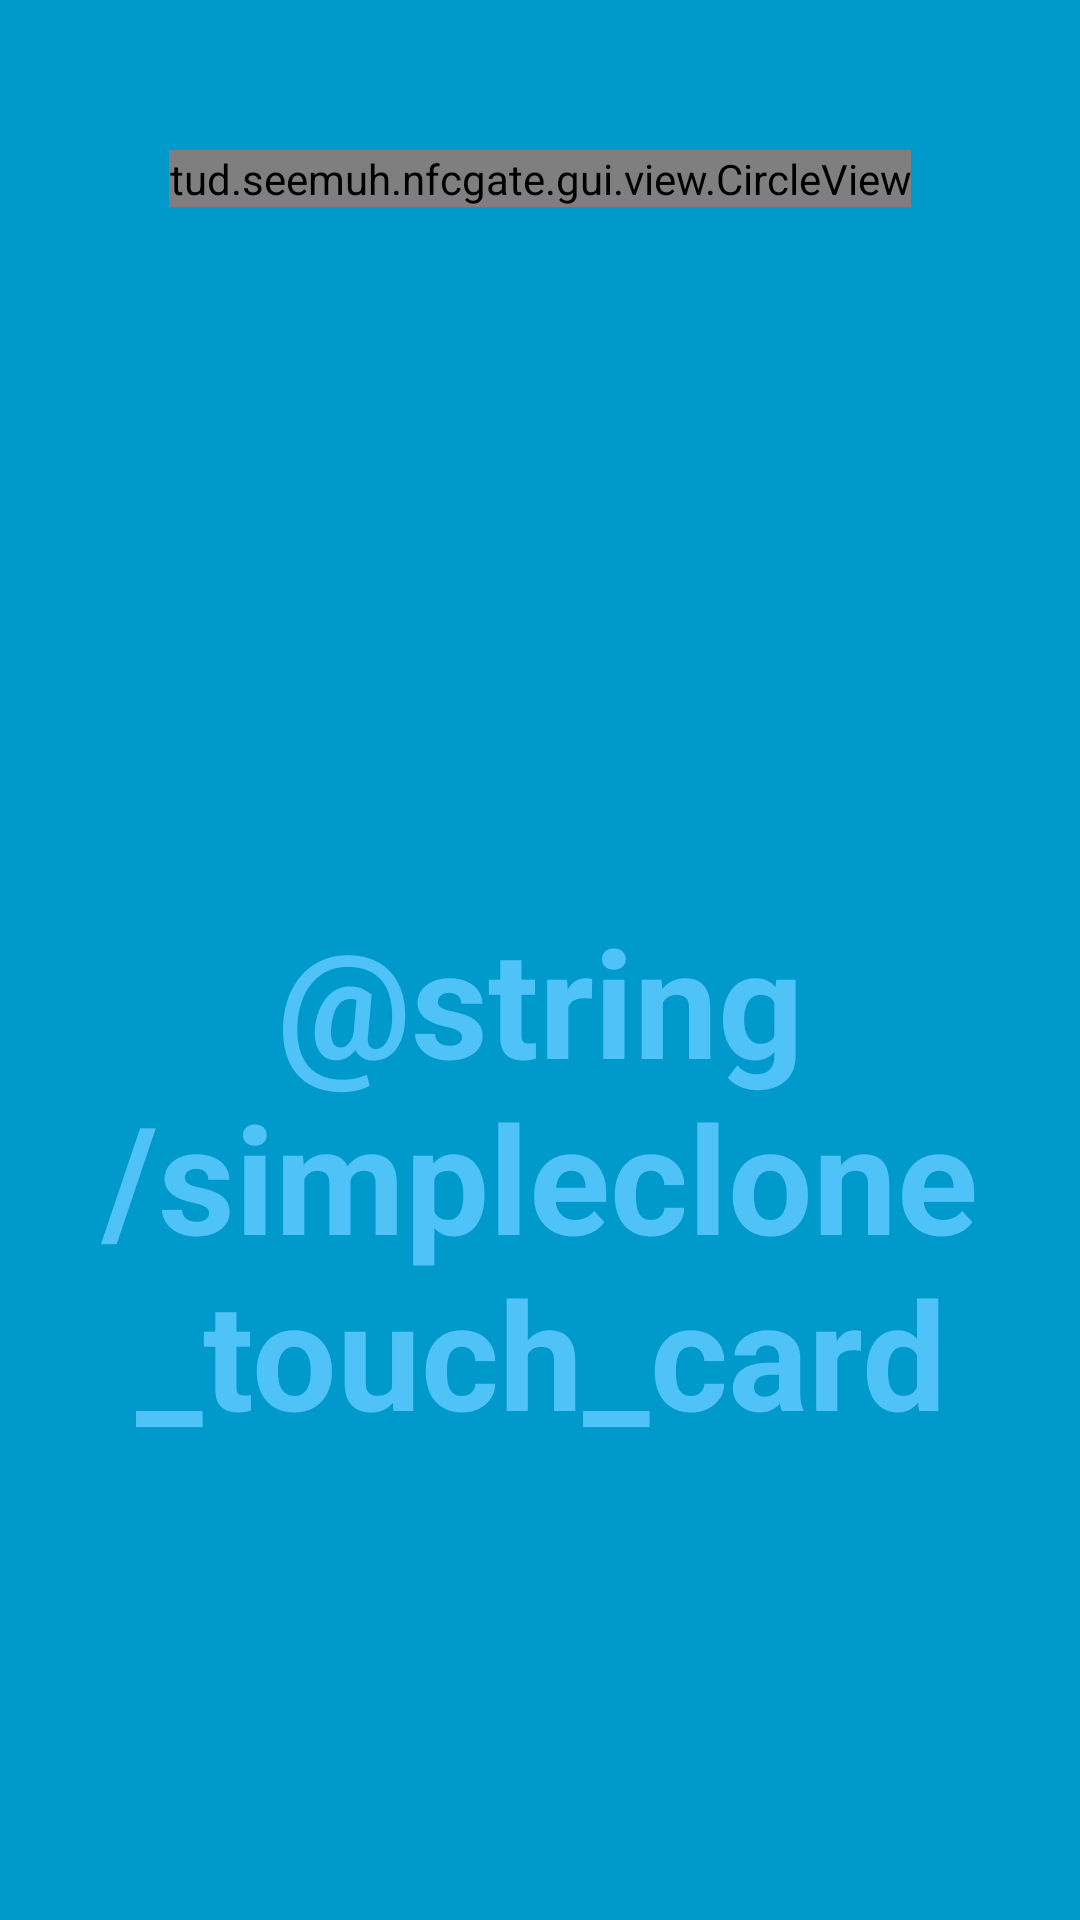

Produce the Android XML layout that renders to this screen, including the resource entries it uses.
<!-- AndroidManifest.xml: application theme AppTheme -->
<!-- res/layout/activity_basic_clone.xml -->
<FrameLayout xmlns:android="http://schemas.android.com/apk/res/android"
    xmlns:tools="http://schemas.android.com/tools"
    android:layout_width="match_parent"
    android:layout_height="match_parent"
    android:background="#0099cc"
    tools:context="tud.seemuh.example.gui.BasicCloneActivity">

    
    <TextView
        android:id="@+id/fullscreen_content"
        android:layout_width="match_parent"
        android:layout_height="wrap_content"
        android:keepScreenOn="true"
        android:text="@string/simpleclone_touch_card"
        android:textColor="#4fc3f7"
        android:textSize="50sp"
        android:textStyle="bold"
        android:layout_marginTop="300dp"
        android:gravity="center" />

    <TextView
        android:text=""
        android:layout_width="match_parent"
        android:layout_height="wrap_content"
        android:textColor="#4fc3f7"
        android:textSize="30sp"
        android:textStyle="bold"
        android:id="@+id/simpleui_additional_text"
        android:layout_marginTop="450dp"
        android:gravity="center"
        android:layout_marginLeft="10dp"
        android:layout_marginRight="10dp" />

    <ImageView

        android:layout_width="840px"
        android:layout_gravity="center_horizontal"
        android:layout_height="296px"
        android:id="@+id/branding_view"
        android:layout_marginTop="470dp"/>

    <LinearLayout
        android:orientation="vertical"
        android:layout_width="match_parent"
        android:layout_height="match_parent"
        android:gravity="center_horizontal"
        android:weightSum="1">

        <tud.seemuh.example.gui.view.CircleView
            android:id="@+id/circleView"
            android:layout_marginTop="50dp"
            android:layout_width="wrap_content"
            android:layout_height="wrap_content"/>
    </LinearLayout>


    

</FrameLayout>
<!-- resources referenced by this layout -->
<resources>
  <style name="AppTheme" parent="android:Theme.Holo.Light.DarkActionBar" />
</resources>
